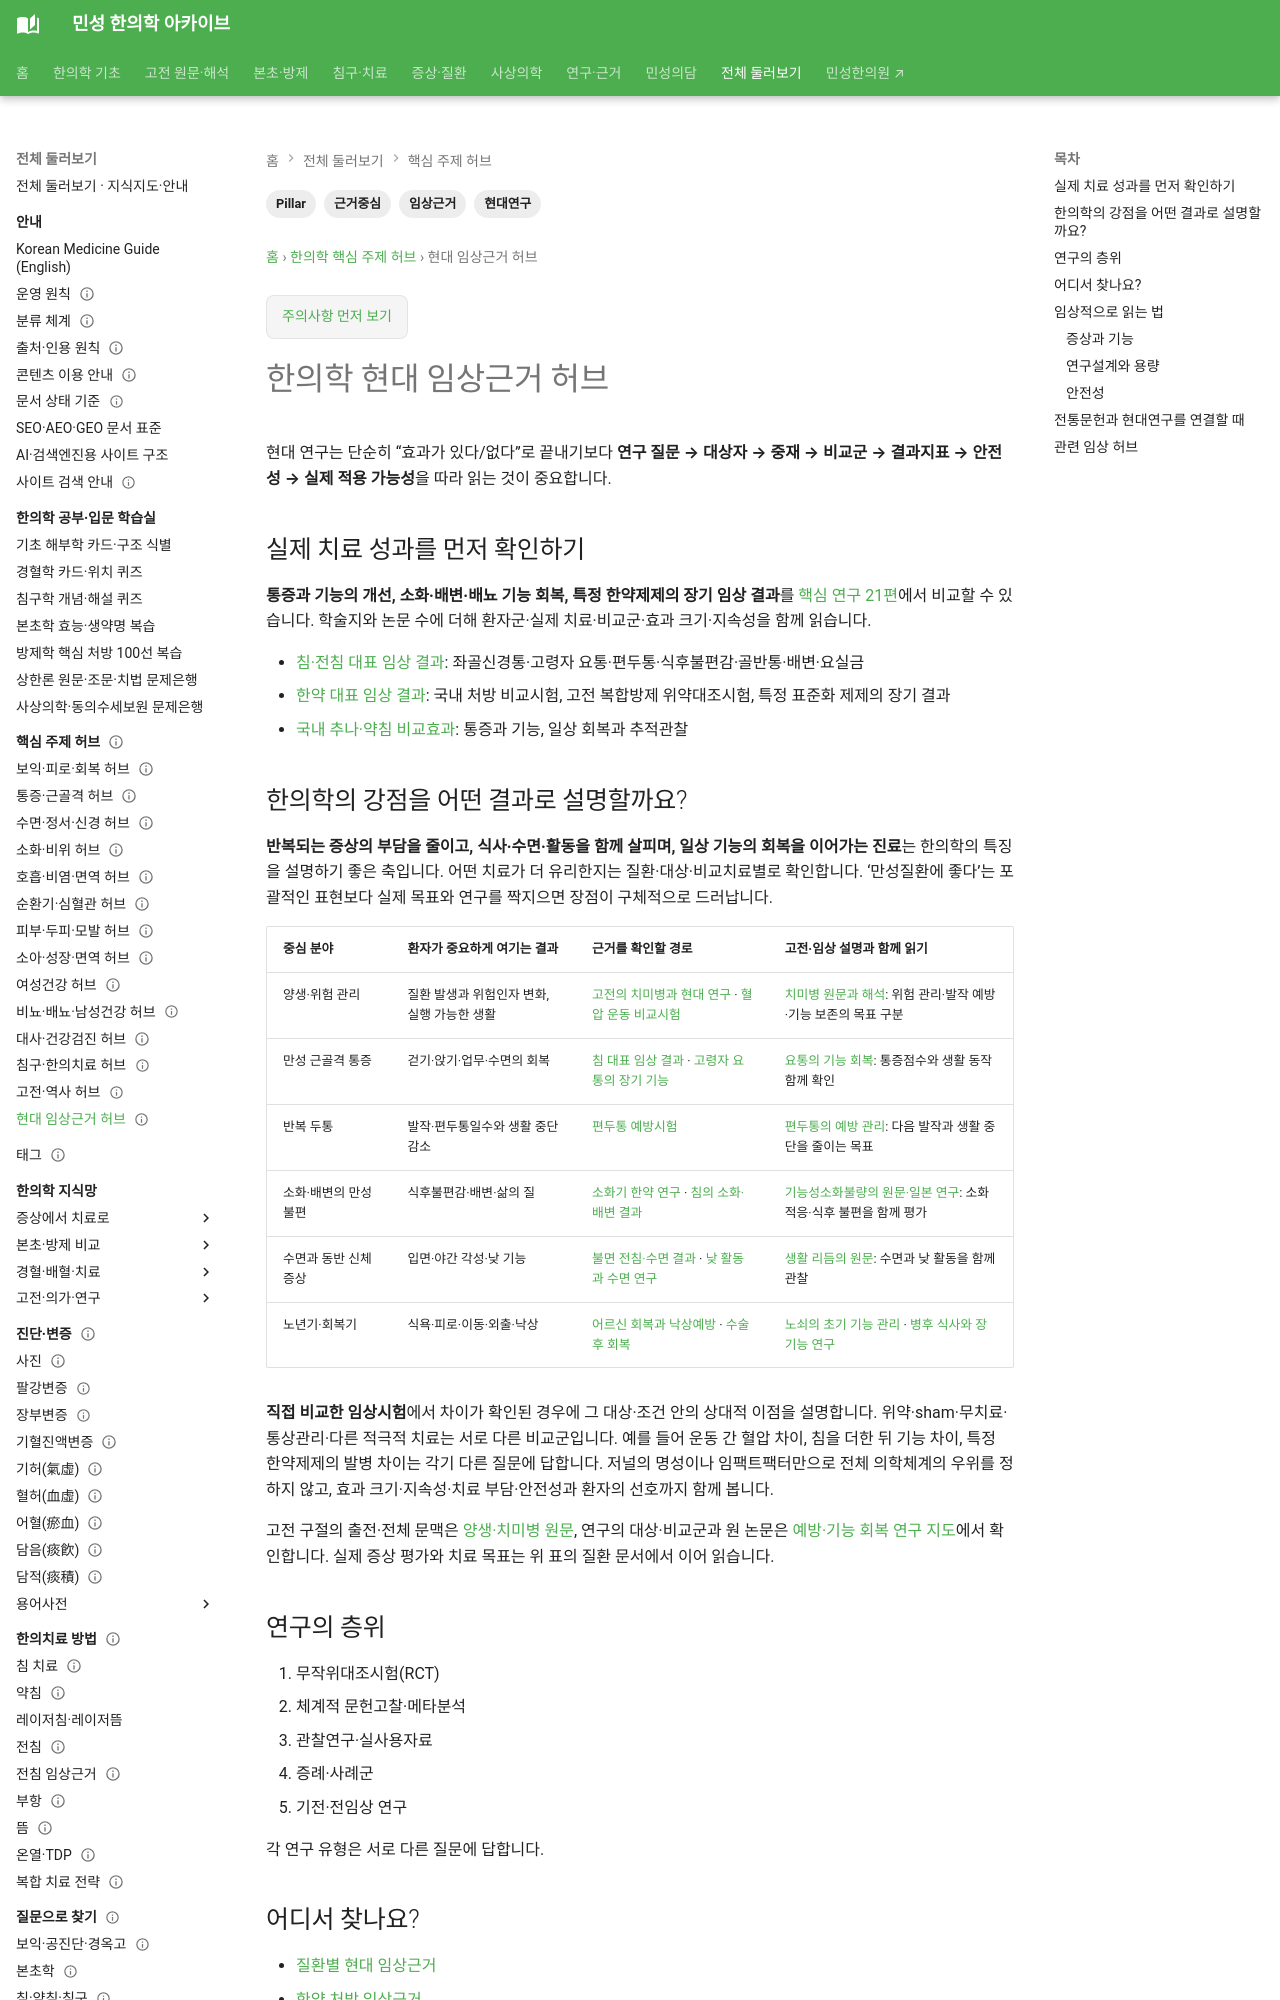

repository: joowon1111/minseong-korean-medicine-wiki · page: pillar/clinical-evidence/index.html · generator: mkdocs

---
title: 한의학 현대 임상근거 허브
description: 침·한약·방제 연구를 RCT·체계적 문헌고찰·메타분석·관찰연구·기전연구와 PMID·DOI 출처까지 연결합니다.
tags: [Pillar, 현대연구, 임상근거, 근거중심]
status: 검토완료
last_reviewed: 2026-08-22
---
# 한의학 현대 임상근거 허브

현대 연구는 단순히 “효과가 있다/없다”로 끝내기보다 **연구 질문 → 대상자 → 중재 → 비교군 → 결과지표 → 안전성 → 실제 적용 가능성**을 따라 읽는 것이 중요합니다.

## 연구의 층위

1. 무작위대조시험(RCT)
2. 체계적 문헌고찰·메타분석
3. 관찰연구·실사용자료
4. 증례·사례군
5. 기전·전임상 연구

각 연구 유형은 서로 다른 질문에 답합니다.

## 어디서 찾나요?

- [질환별 임상근거 허브](../research/clinical-evidence-hub.md)
- [한약 처방 임상근거](../research/formulas/index.md)
- [RCT](../research/rct-index.md)
- [체계적 문헌고찰·메타분석](../research/meta-analysis-index.md)
- [기전·전임상 연구](../research/mechanism-preclinical-index.md)
- [PMID·DOI 참고문헌](../research/references/index.md)
